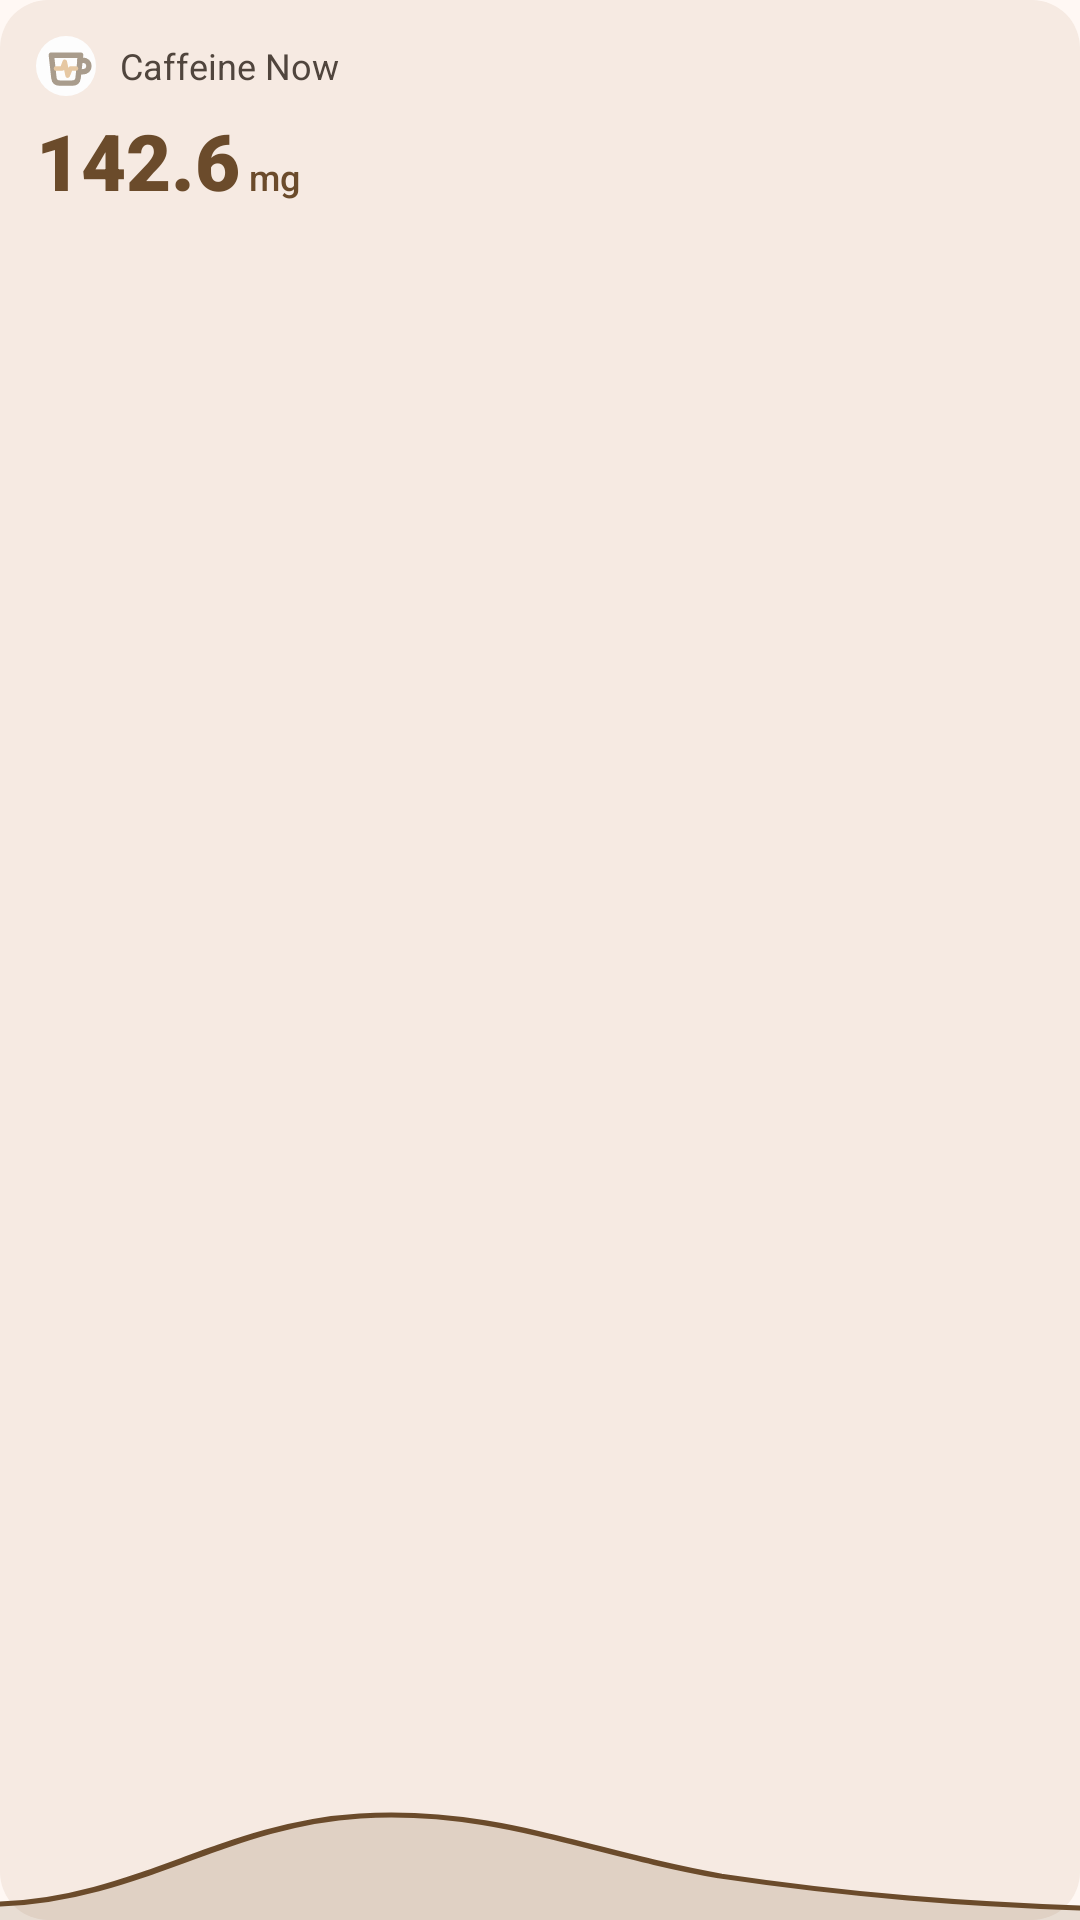

The Android layout XML behind this screen, and the referenced resources:
<!-- AndroidManifest.xml: application theme Theme.Caffeine -->
<!-- res/layout/widget_preview_caffeine_now.xml -->
<?xml version="1.0" encoding="utf-8"?>
<FrameLayout xmlns:android="http://schemas.android.com/apk/res/android"
    android:layout_width="match_parent"
    android:layout_height="match_parent"
    android:background="@drawable/bg_widget_preview">

    <ImageView
        android:layout_width="match_parent"
        android:layout_height="40dp"
        android:layout_gravity="bottom"
        android:importantForAccessibility="no"
        android:scaleType="fitXY"
        android:src="@drawable/widget_preview_curve" />

    <LinearLayout
        android:layout_width="match_parent"
        android:layout_height="wrap_content"
        android:orientation="vertical"
        android:padding="12dp">

        <LinearLayout
            android:layout_width="wrap_content"
            android:layout_height="wrap_content"
            android:gravity="center_vertical"
            android:orientation="horizontal">

            <ImageView
                android:layout_width="20dp"
                android:layout_height="20dp"
                android:importantForAccessibility="no"
                android:src="@drawable/ic_widget_logo" />

            <TextView
                android:layout_width="wrap_content"
                android:layout_height="wrap_content"
                android:layout_marginStart="8dp"
                android:text="@string/widget_caffeine_now_inline_label"
                android:textColor="@color/widget_on_surface_variant"
                android:textSize="12sp" />
        </LinearLayout>

        <LinearLayout
            android:layout_width="wrap_content"
            android:layout_height="wrap_content"
            android:layout_marginTop="4dp"
            android:baselineAligned="true"
            android:orientation="horizontal">

            <TextView
                android:layout_width="wrap_content"
                android:layout_height="wrap_content"
                android:fontFamily="sans-serif-black"
                android:text="142.6"
                android:textColor="@color/widget_primary"
                android:textSize="26sp" />

            <TextView
                android:layout_width="wrap_content"
                android:layout_height="wrap_content"
                android:layout_marginStart="3dp"
                android:fontFamily="sans-serif-medium"
                android:text="@string/unit_mg"
                android:textColor="@color/widget_primary"
                android:textSize="12sp" />
        </LinearLayout>
    </LinearLayout>
</FrameLayout>
<!-- resources referenced by this layout -->
<resources>
  <color name="widget_on_surface_variant">#50453D</color>
  <color name="widget_primary">#6B4B2B</color>
  <!-- drawable bg_widget_preview (drawable) -->
  <?xml version="1.0" encoding="utf-8"?>
  <shape xmlns:android="http://schemas.android.com/apk/res/android">
      <solid android:color="@color/widget_surface"/>
      <corners android:radius="16dp"/>
  </shape>
  <!-- drawable ic_widget_logo (drawable) -->
  <?xml version="1.0" encoding="utf-8"?>
  <vector xmlns:android="http://schemas.android.com/apk/res/android"
      android:width="24dp"
      android:height="24dp"
      android:viewportWidth="72"
      android:viewportHeight="72">
      <path
          android:fillColor="#FDFDFD"
          android:pathData="M36,0a36,36 0,1 1,0 72a36,36 0,1 1,0 -72z" />
      <group
          android:translateX="-18"
          android:translateY="-18">
          <path
              android:pathData="M36.5,41 L39.5,68.5 C40,72.5 42.5,74.5 46.5,74.5 L61.5,74.5 C65.5,74.5 68,72.5 68.5,68.5 L71.5,41 Z"
              android:strokeColor="#A99C8C"
              android:strokeWidth="6.5"
              android:strokeLineCap="round"
              android:strokeLineJoin="round" />
          <path
              android:pathData="M70.7,47 L73.5,47 C79,47 81.5,50 81.5,54 C81.5,58 79,61 73.5,61 L69.2,61"
              android:strokeColor="#A99C8C"
              android:strokeWidth="6.5"
              android:strokeLineCap="round"
              android:strokeLineJoin="round" />
          <path
              android:pathData="M42,57 L49.5,57 L52.5,49 L56,65.5 L59.5,57 L66,57"
              android:strokeColor="#E6C8A3"
              android:strokeWidth="5.5"
              android:strokeLineCap="round"
              android:strokeLineJoin="round" />
      </group>
  </vector>
  <!-- drawable widget_preview_curve (drawable) -->
  <?xml version="1.0" encoding="utf-8"?>
  <vector xmlns:android="http://schemas.android.com/apk/res/android"
      android:width="240dp"
      android:height="60dp"
      android:viewportWidth="240"
      android:viewportHeight="60">
      <path
          android:fillColor="@color/widget_primary"
          android:fillAlpha="0.16"
          android:pathData="M0,52 C30,50 50,12 80,8 C110,4 130,26 160,38 C190,48 215,52 240,54 L240,60 L0,60 Z"/>
      <path
          android:strokeColor="@color/widget_primary"
          android:strokeWidth="2.5"
          android:strokeLineCap="round"
          android:pathData="M0,52 C30,50 50,12 80,8 C110,4 130,26 160,38 C190,48 215,52 240,54"/>
  </vector>
  <string name="unit_mg">mg</string>
  <string name="widget_caffeine_now_inline_label">Caffeine Now</string>
  <style name="Theme.Caffeine" parent="android:Theme.Material.Light.NoActionBar">
          <item name="android:windowBackground">@color/window_background</item>
      </style>
  <color name="widget_surface">#F6EAE2</color>
  <color name="window_background">#FFF8F4</color>
</resources>
